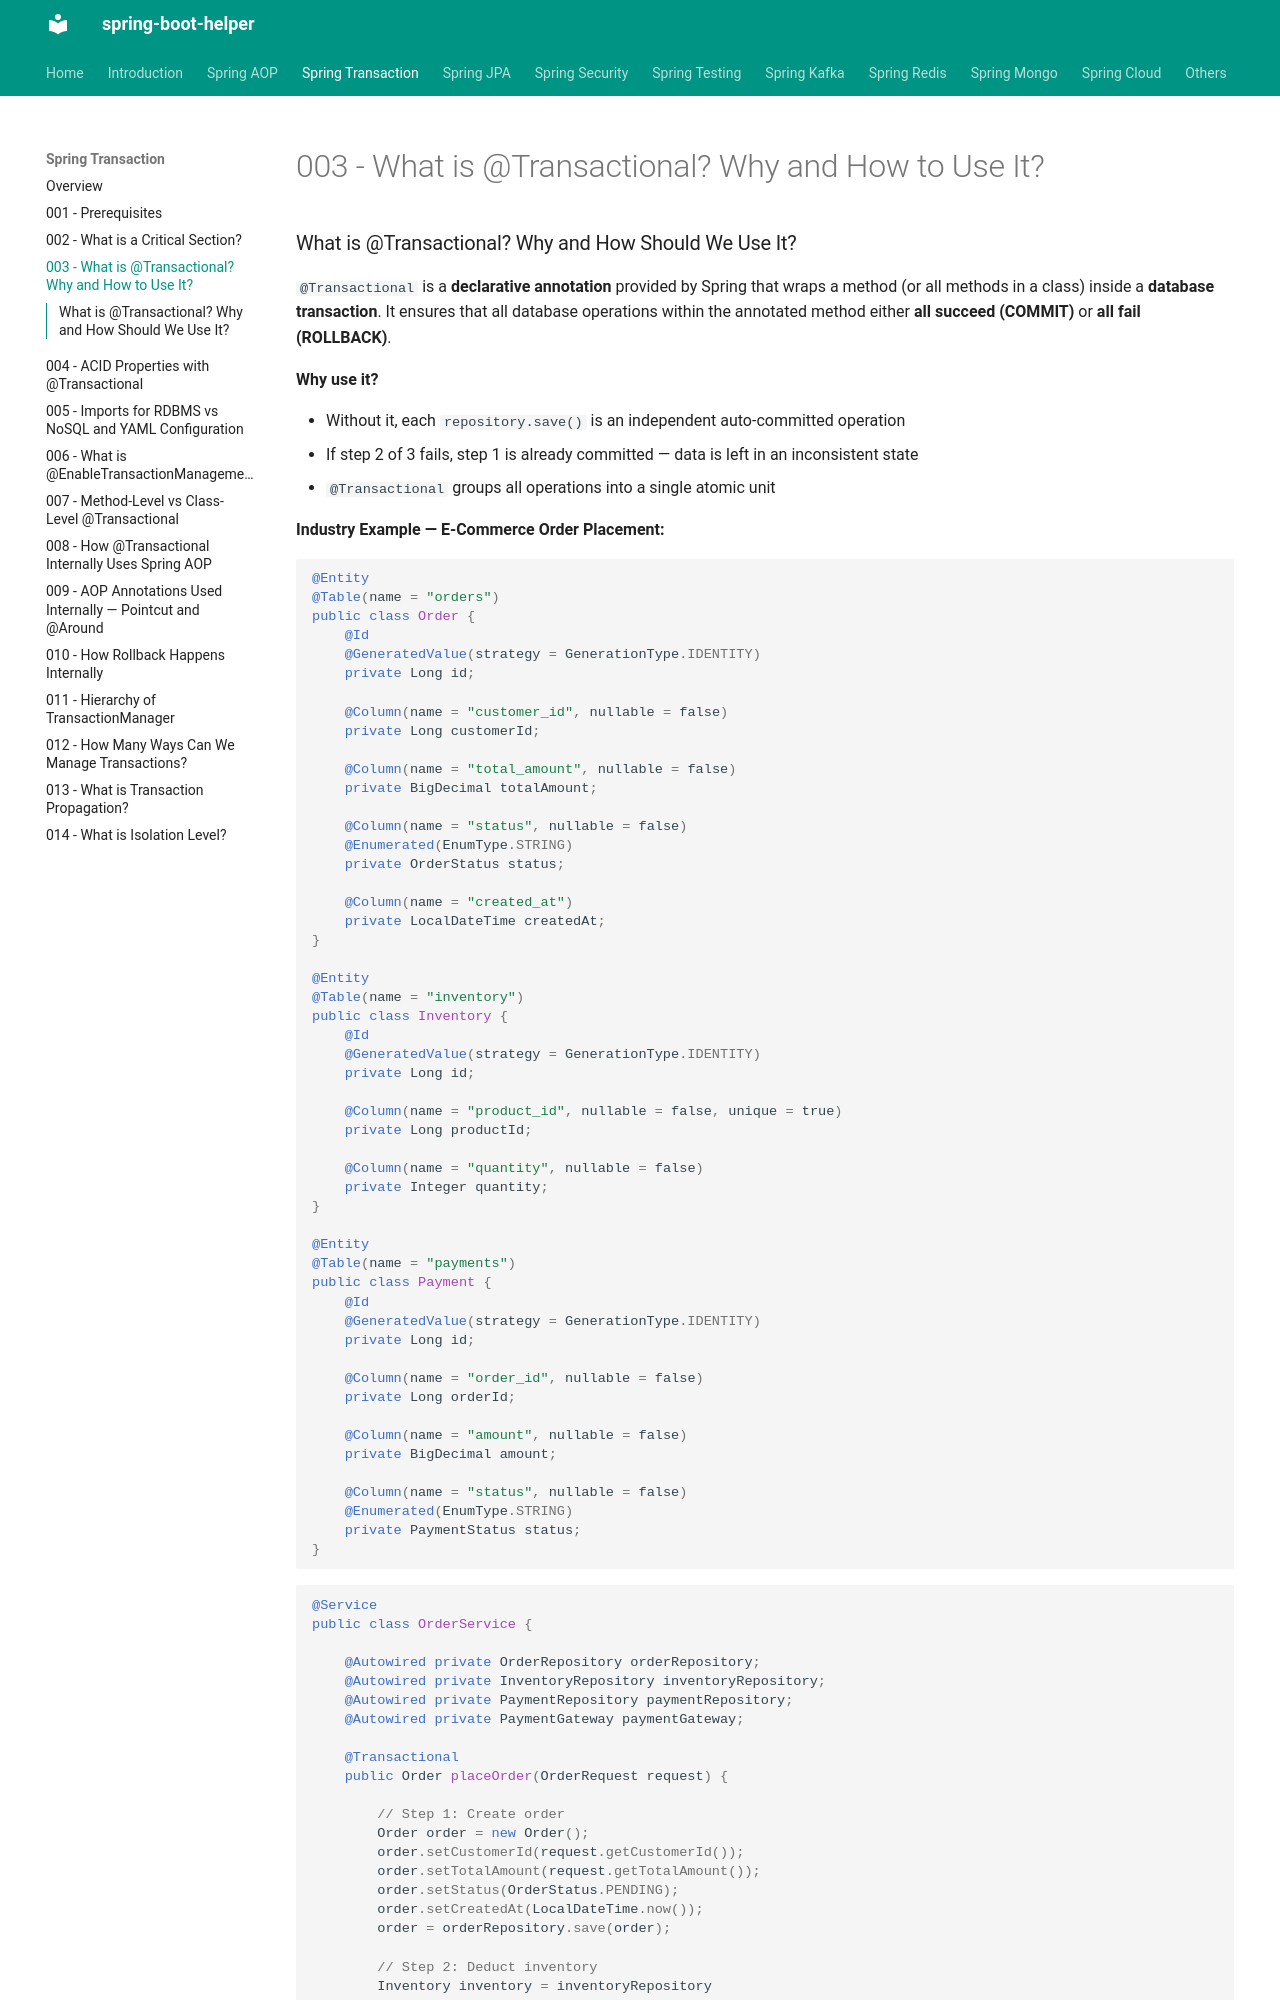

repository: abhishekghoshh/spring-boot-helper · page: spring-transactions/003-transactional-annotation/index.html · generator: mkdocs

### What is @Transactional? Why and How Should We Use It?

`@Transactional` is a **declarative annotation** provided by Spring that wraps a method (or all methods in a class) inside a **database transaction**. It ensures that all database operations within the annotated method either **all succeed (COMMIT)** or **all fail (ROLLBACK)**.

**Why use it?**

- Without it, each `repository.save()` is an independent auto-committed operation
- If step 2 of 3 fails, step 1 is already committed — data is left in an inconsistent state
- `@Transactional` groups all operations into a single atomic unit

**Industry Example — E-Commerce Order Placement:**

```java
@Entity
@Table(name = "orders")
public class Order {
    @Id
    @GeneratedValue(strategy = GenerationType.IDENTITY)
    private Long id;

    @Column(name = "customer_id", nullable = false)
    private Long customerId;

    @Column(name = "total_amount", nullable = false)
    private BigDecimal totalAmount;

    @Column(name = "status", nullable = false)
    @Enumerated(EnumType.STRING)
    private OrderStatus status;

    @Column(name = "created_at")
    private LocalDateTime createdAt;
}

@Entity
@Table(name = "inventory")
public class Inventory {
    @Id
    @GeneratedValue(strategy = GenerationType.IDENTITY)
    private Long id;

    @Column(name = "product_id", nullable = false, unique = true)
    private Long productId;

    @Column(name = "quantity", nullable = false)
    private Integer quantity;
}

@Entity
@Table(name = "payments")
public class Payment {
    @Id
    @GeneratedValue(strategy = GenerationType.IDENTITY)
    private Long id;

    @Column(name = "order_id", nullable = false)
    private Long orderId;

    @Column(name = "amount", nullable = false)
    private BigDecimal amount;

    @Column(name = "status", nullable = false)
    @Enumerated(EnumType.STRING)
    private PaymentStatus status;
}
```

```java
@Service
public class OrderService {

    @Autowired private OrderRepository orderRepository;
    @Autowired private InventoryRepository inventoryRepository;
    @Autowired private PaymentRepository paymentRepository;
    @Autowired private PaymentGateway paymentGateway;

    @Transactional
    public Order placeOrder(OrderRequest request) {

        // Step 1: Create order
        Order order = new Order();
        order.setCustomerId(request.getCustomerId());
        order.setTotalAmount(request.getTotalAmount());
        order.setStatus(OrderStatus.PENDING);
        order.setCreatedAt(LocalDateTime.now());
        order = orderRepository.save(order);

        // Step 2: Deduct inventory
        Inventory inventory = inventoryRepository
                .findByProductId(request.getProductId())
                .orElseThrow(() -> new ProductNotFoundException("Product not found"));

        if (inventory.getQuantity() < request.getQuantity()) {
            throw new OutOfStockException("Insufficient stock"); // triggers ROLLBACK
        }
        inventory.setQuantity(inventory.getQuantity() - request.getQuantity());
        inventoryRepository.save(inventory);

        // Step 3: Process payment
        PaymentResult result = paymentGateway.charge(request.getPaymentDetails());
        if (!result.isSuccess()) {
            throw new PaymentFailedException("Payment declined"); // triggers ROLLBACK
        }

        Payment payment = new Payment();
        payment.setOrderId(order.getId());
        payment.setAmount(request.getTotalAmount());
        payment.setStatus(PaymentStatus.COMPLETED);
        paymentRepository.save(payment);

        // Step 4: Confirm order
        order.setStatus(OrderStatus.CONFIRMED);
        orderRepository.save(order);

        return order;
        // If ALL steps succeed → COMMIT
        // If ANY step throws exception → ROLLBACK all 4 steps
    }
}
```

**Generated SQL (with `spring.jpa.show-sql=true`):**

```sql
-- Step 1: Create order
Hibernate: insert into orders (customer_id, total_amount, status, created_at)
           values (?, ?, ?, ?)
-- Parameters: [101, 2499.99, 'PENDING', '2026-04-26T10:30:00']

-- Step 2: Read & update inventory
Hibernate: select i.id, i.product_id, i.quantity from inventory i
           where i.product_id=?
-- Parameters: [501]
